Run: headless pygame with SDL's dummy video driver; simulated clock (each Clock.tick advances the game by its frame time, no real sleeping); random seed 0; keys injected as events and as key.get_pressed() state; no mouse input.
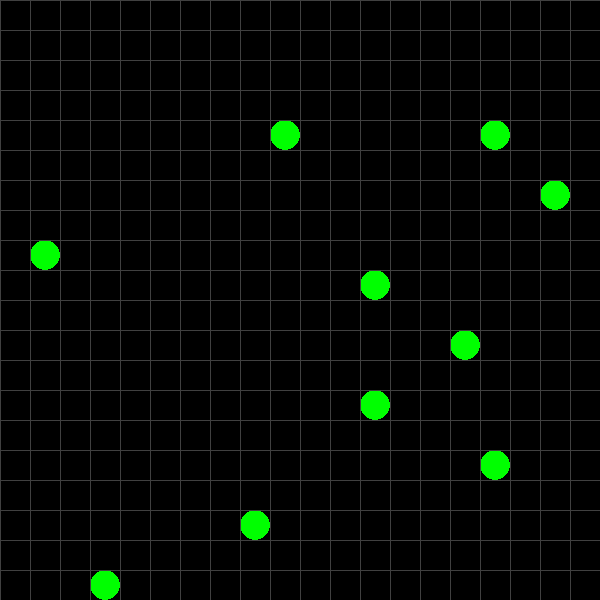
Frame 1 of 4 · flips 1–60 · no input
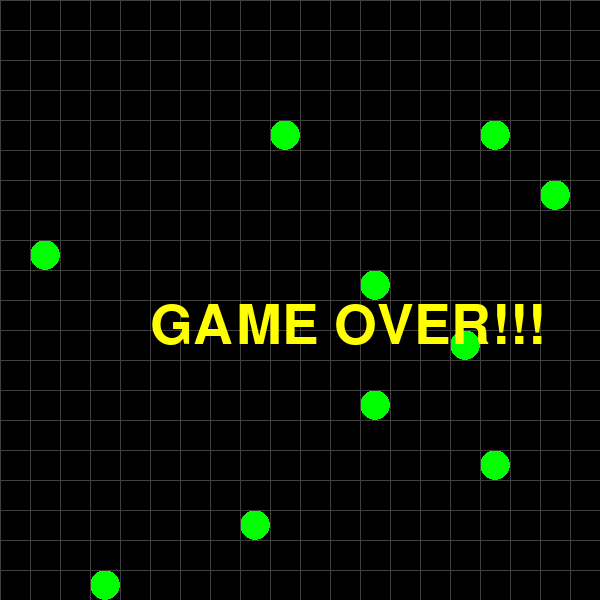
Frame 2 of 4 · flips 61–180 · tapped SPACE, RETURN · held RIGHT (→), D
Frame 3 of 4 · flips 181–300 · held DOWN (↓), S · screen unchanged from frame 2, image omitted
Frame 4 of 4 · flips 301–420 · held LEFT (←), A, UP (↑), W · screen unchanged from frame 3, image omitted

The pygame program that drew these frames:

import sys
import pygame 
from pygame.locals import QUIT, KEYDOWN, K_LEFT, K_RIGHT, K_UP, K_DOWN, Rect
import random

pygame.init()
SURFACE = pygame.display.set_mode((600, 600))
FPSCLOCK = pygame.time.Clock()

FOODS = []
SNAKE = []
(W, H) = (20, 20)

def add_food():
    while True:
        pos = (random.randint(0, W-1), random.randint(0, H-1))
        if pos in FOODS or pos in SNAKE:
            continue
        FOODS.append(pos)
        break

def move_food(pos):
    i = FOODS.index(pos)
    del FOODS[i]
    add_food()
    
def paint(message):
    SURFACE.fill((0, 0, 0))
    for food in FOODS:
        pygame.draw.ellipse(SURFACE, (0, 255, 0), Rect(food[0]*30, food[1]*30, 30, 30))
        
    for body in SNAKE:
        pygame.draw.rect(SURFACE, (0, 255, 255), Rect(body[0]*30, body[1]*30, 30, 30))    
        
    for index in range(20):
        pygame.draw.line(SURFACE, (64, 64, 64), (index*30, 0), (index*30, 600))
        pygame.draw.line(SURFACE, (64, 64, 64), (0, index*30), (600, index*30))

    if message != None:
        SURFACE.blit(message, (150, 300))
    pygame.display.update()
    
def main():
    myfont = pygame.font.SysFont(None, 80)    
    key = K_DOWN
    message = None
    game_over = False
    SNAKE.append((int(W/2), int(H/2)))
    for _ in range(10):
        add_food()
        
    while True:
        for event in pygame.event.get():
            if event.type == QUIT:
                pygame.quit()
                sys.exit()
            elif event.type == KEYDOWN:
                key = event.key
                
        if not game_over:
            if key == K_LEFT:
                head = (SNAKE[0][0] - 1, SNAKE[0][1])
            elif key == K_RIGHT:
                head = (SNAKE[0][0] + 1, SNAKE[0][1])
            elif key == K_UP:
                head = (SNAKE[0][0], SNAKE[0][1] - 1)
            elif key == K_DOWN:
                head = (SNAKE[0][0], SNAKE[0][1] + 1)
                
        if head in SNAKE or \
            W <= head[0] < 0 or H <= head[1] < 0:
            # head[0] < 0 or head[0] >= W or head[1] < 0 or head[1] >= H:                                    
                message = myfont.render("GAME OVER!!!", True, (255, 255, 0))
                game_over = True
                
        SNAKE.insert(0, head)
        
        if head in FOODS:
            move_food(head)
        else:
            SNAKE.pop()
            
        paint(message)
        FPSCLOCK.tick(5)

if __name__ == '__main__':
    main()
